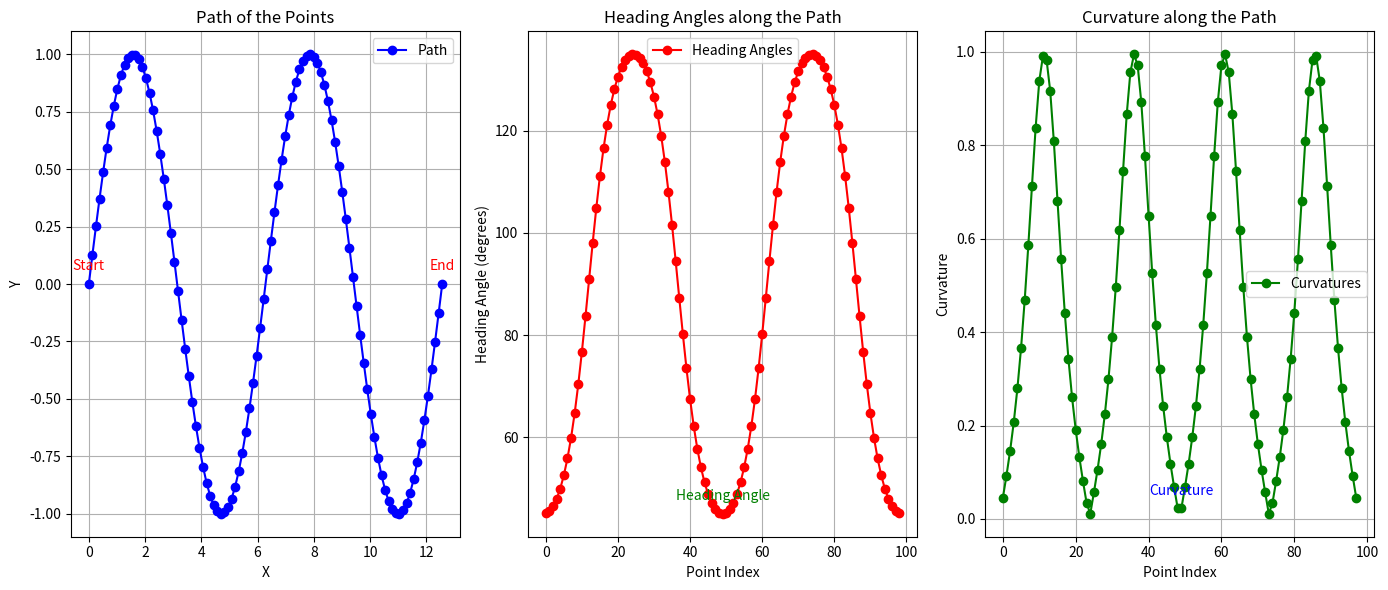

Here is the Python script that generated this plot:
import numpy as np
import matplotlib.pyplot as plt

class PathAnalysis:
    def __init__(self, points):
        """
        初始化 PathAnalysis 对象。
        :param points: 路径点的列表，每个点是一个元组 (x, y)。
        """
        self.points = points
    
    def calculate_heading_angles(self):
        """
        计算连续路径点之间的航向角。
        :return: 航向角的列表（单位：度）。
        """
        headings = []
        for i in range(len(self.points) - 1):
            x1, y1 = self.points[i]
            x2, y2 = self.points[i + 1]
            # 计算方向角
            angle = np.arctan2(y2 - y1, x2 - x1)
            # 转换为航向角
            heading = (np.pi / 2 - angle) * 180 / np.pi
            if heading < 0:
                heading += 360
            headings.append(heading)
        return headings
    
    def calculate_curvature(self):
        """
        使用二阶导数法计算路径的曲率。
        :return: 曲率的列表。
        """
        x = np.array([p[0] for p in self.points])
        y = np.array([p[1] for p in self.points])
        
        # 计算 x 和 y 的一阶和二阶导数
        dx = np.gradient(x)
        dy = np.gradient(y)
        ddx = np.gradient(dx)
        ddy = np.gradient(dy)
        
        # 使用公式计算曲率
        numerator = np.abs(dx * ddy - dy * ddx)
        denominator = (dx**2 + dy**2)**(3/2)
        
        curvature = numerator / denominator
        return curvature[1:-1]  # 避免边界效应
    
    def analyze(self):
        """
        执行路径分析：计算航向角和曲率。
        :return: 包含航向角和曲率的字典。
        """
        heading_angles = self.calculate_heading_angles()
        curvatures = self.calculate_curvature()
        return {
            'heading_angles': heading_angles,
            'curvatures': curvatures
        }

    def plot_path(self):
        """
        绘制路径、航向角和曲率。
        """
        # 提取路径的 X 和 Y 坐标
        x_points, y_points = zip(*self.points)
        
        plt.figure(figsize=(14, 6))

        # 绘制路径的点和路径线
        plt.subplot(1, 3, 1)
        plt.plot(x_points, y_points, marker='o', color='b', label="Path")
        plt.title("Path of the Points")
        plt.xlabel("X")
        plt.ylabel("Y")
        plt.grid(True)
        plt.legend()
        plt.annotate('Start', (x_points[0], y_points[0]), textcoords="offset points", xytext=(0,10), ha='center', color='red')
        plt.annotate('End', (x_points[-1], y_points[-1]), textcoords="offset points", xytext=(0,10), ha='center', color='red')

        # 绘制航向角
        if len(self.points) > 1:
            heading_angles = self.calculate_heading_angles()
            plt.subplot(1, 3, 2)
            plt.plot(heading_angles, marker='o', color='r', label="Heading Angles")
            plt.title("Heading Angles along the Path")
            plt.xlabel("Point Index")
            plt.ylabel("Heading Angle (degrees)")
            plt.grid(True)
            plt.legend()
            plt.annotate('Heading Angle', (len(heading_angles)//2, heading_angles[len(heading_angles)//2]), textcoords="offset points", xytext=(0,10), ha='center', color='green')

        # 绘制曲率
        if len(self.points) > 2:
            curvatures = self.calculate_curvature()
            plt.subplot(1, 3, 3)
            plt.plot(curvatures, marker='o', color='g', label="Curvatures")
            plt.title("Curvature along the Path")
            plt.xlabel("Point Index")
            plt.ylabel("Curvature")
            plt.grid(True)
            plt.legend()
            plt.annotate('Curvature', (len(curvatures)//2, curvatures[len(curvatures)//2]), textcoords="offset points", xytext=(0,10), ha='center', color='blue')

        plt.tight_layout()
        plt.show()

# 示例用法
if __name__ == "__main__":
    # 生成 50 个沿平滑正弦曲线的路径点
    t = np.linspace(0, 4 * np.pi, 100)
    x_points = t
    y_points = np.sin(t)  # 一个简单的平滑正弦波
    
    # 将 X 和 Y 点组合成路径点的列表
    points = list(zip(x_points, y_points))
    
    # 创建 PathAnalysis 对象
    path_analysis = PathAnalysis(points)
    
    # 执行分析
    result = path_analysis.analyze()
    
    # 打印结果
    print("Heading Angles:")
    print(result['heading_angles'])
    print("Curvatures:")
    print(result['curvatures'])

    # 绘制路径和结果
    path_analysis.plot_path()
